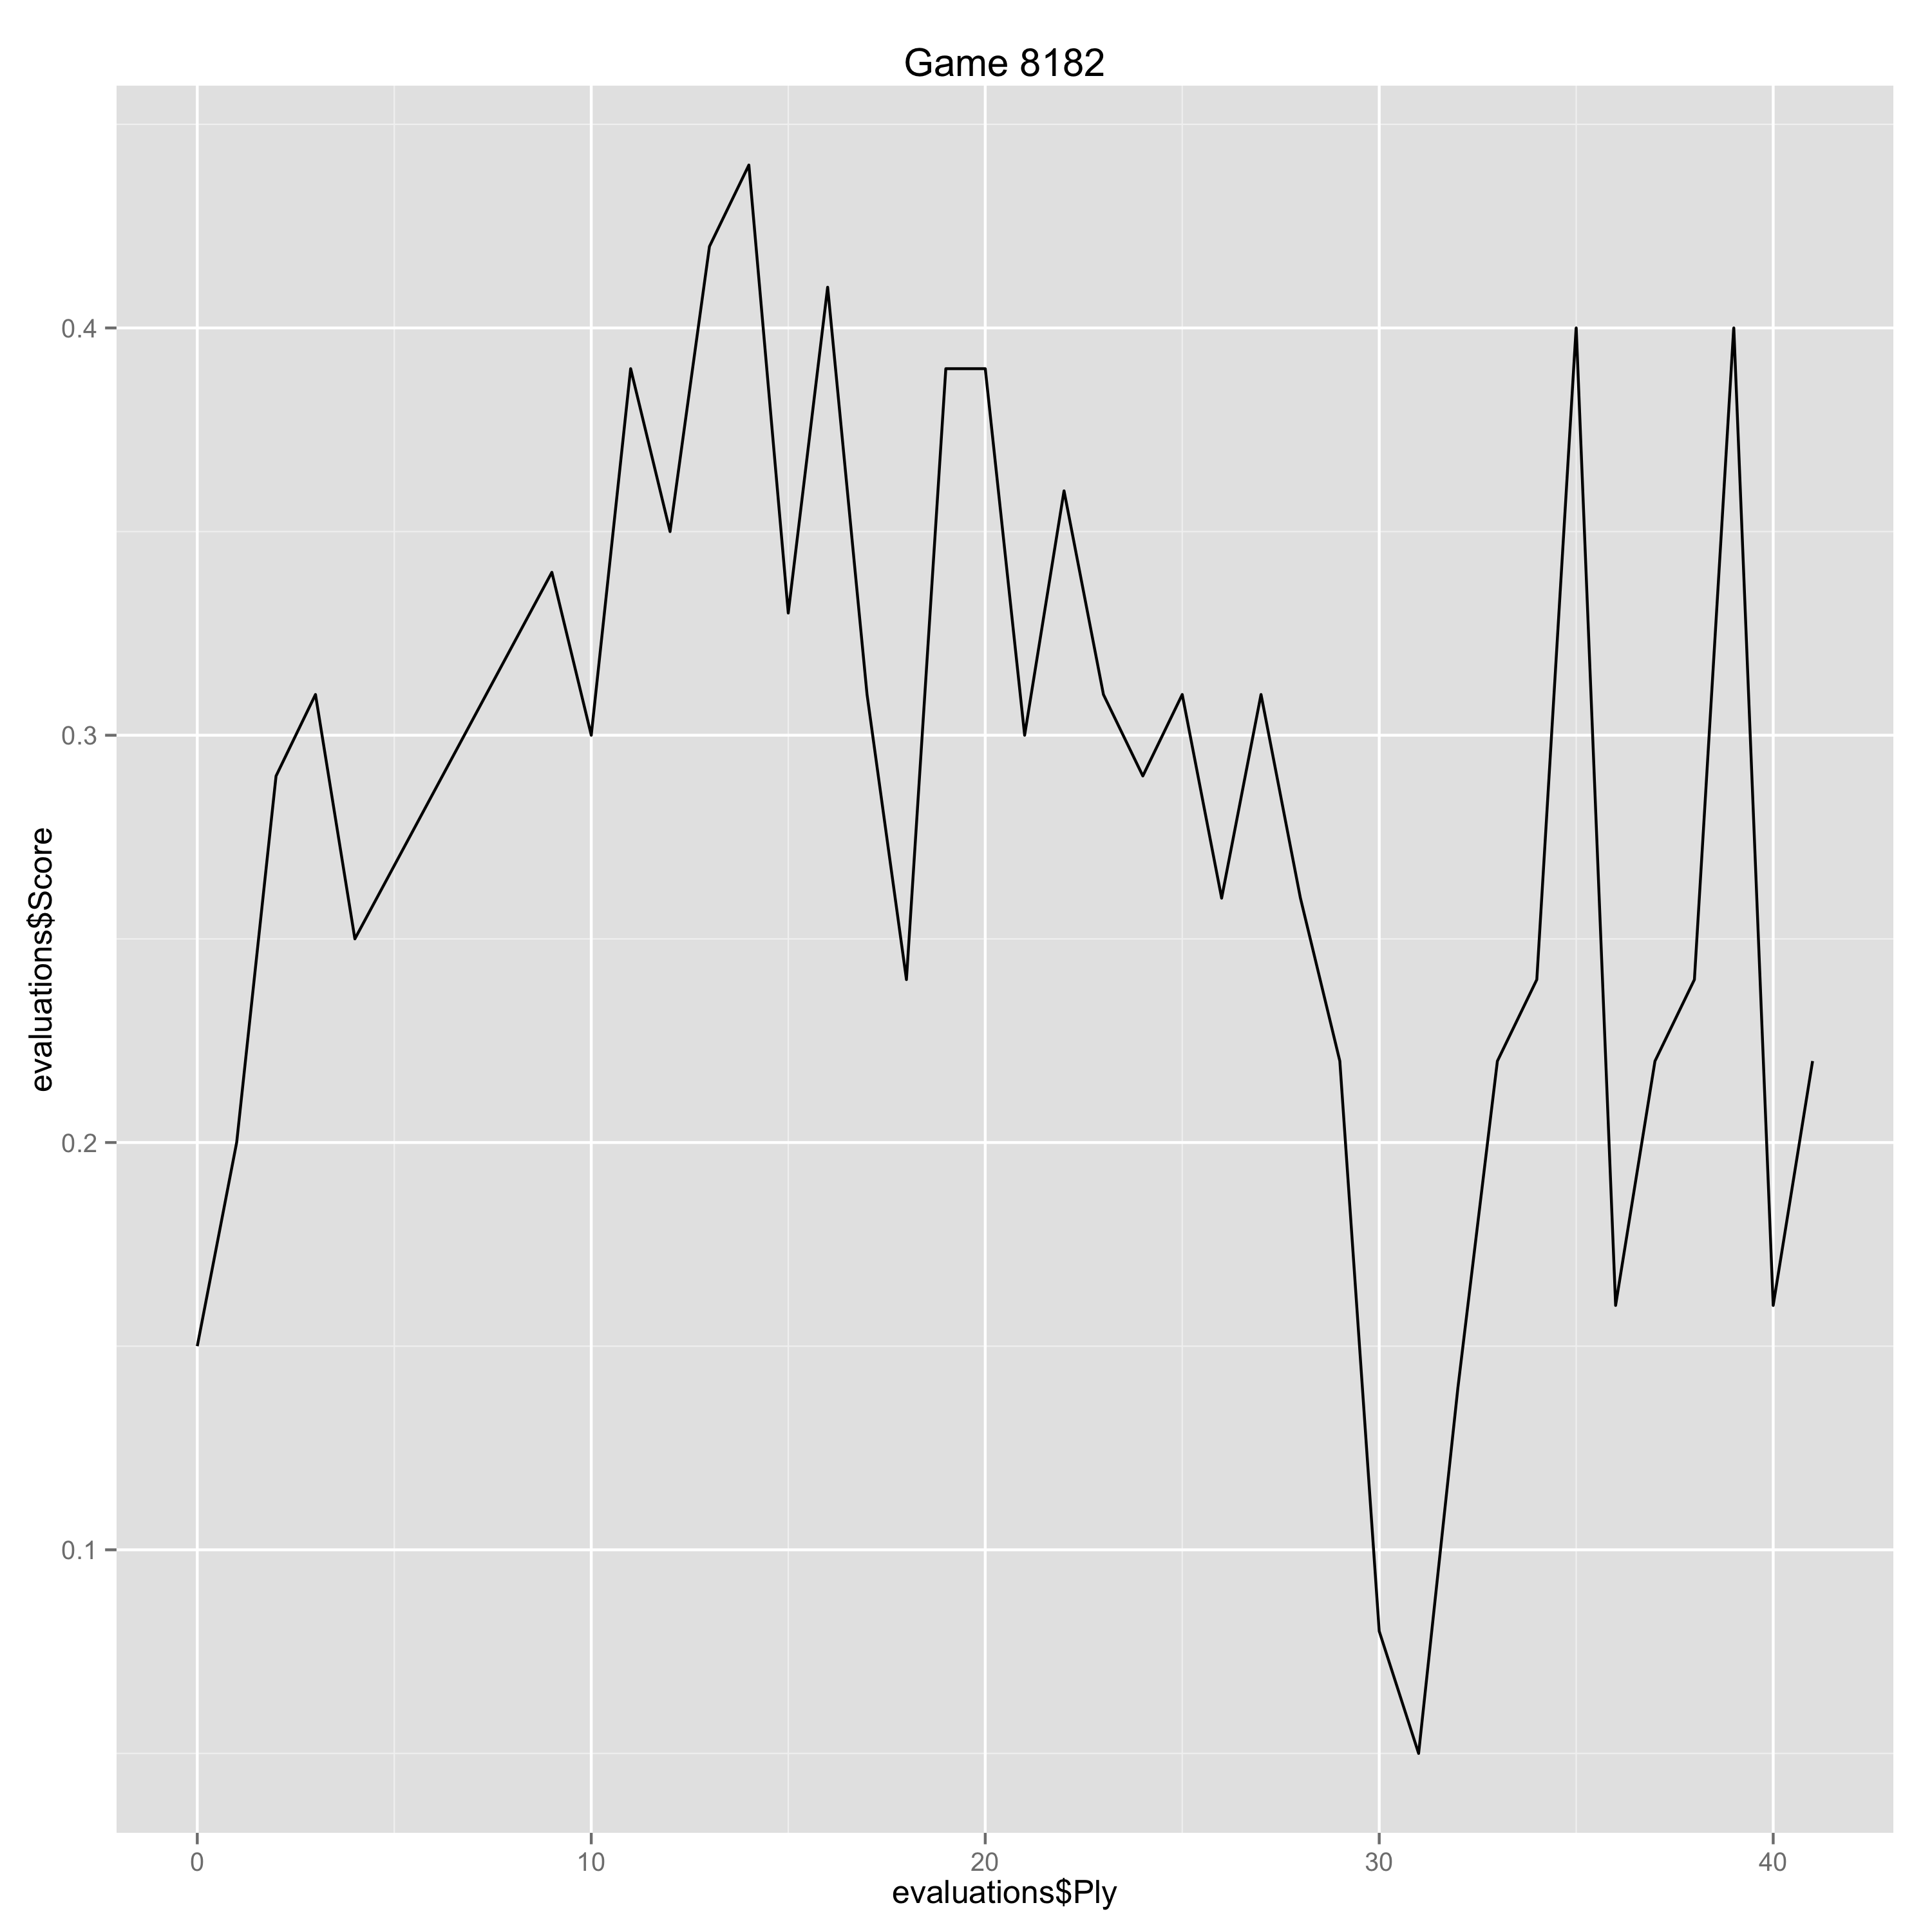

The file beside this chart, header and first rows:
Ply, Move, White, Black, Score, Eval, Comment
0, [1], d4, , 0.15, 0.15, 
1, [1], , d5, 0.2, -0.05, 
2, [2], c4, , 0.29, 0.09, 
3, [2], , c6, 0.31, -0.02, 
4, [3], Nf3, , 0.25, -0.06, 
9, [5], , a6, 0.34, -0.09, 
10, [6], b3, , 0.3, -0.04, 
11, [6], , Bb4, 0.39, -0.09, 
12, [7], Bd2, , 0.35, -0.04, 
13, [7], , Nbd7, 0.42, -0.07, 
14, [8], Bd3, , 0.44, 0.02, 
15, [8], , O-O, 0.33, 0.11, 
16, [9], O-O, , 0.41, 0.08, 
17, [9], , Bd6, 0.31, 0.1, 
18, [10], Rc1, , 0.24, -0.07, 
19, [10], , e5, 0.39, -0.15, 
20, [11], cxd5, , 0.39, 0.0, 
21, [11], , cxd5, 0.3, 0.09, 
22, [12], dxe5, , 0.36, 0.06, 
23, [12], , Nxe5, 0.31, 0.05, 
24, [13], Nxe5, , 0.29, -0.02, 
25, [13], , Bxe5, 0.31, -0.02, 
26, [14], Ne2, , 0.26, -0.05, 
27, [14], , Bg4, 0.31, -0.05, 
28, [15], f3, , 0.26, -0.05, 
29, [15], , Bd7, 0.22, 0.04, 
30, [16], Bc3, , 0.08, -0.14, 
31, [16], , Qe7, 0.05, 0.03, 
32, [17], Qd2, , 0.14, 0.09, 
33, [17], , Rfe8, 0.22, -0.08, 
34, [18], Bb4, , 0.24, 0.02, 
35, [18], , Qd8, 0.4, -0.16, 
36, [19], Bc3, , 0.16, -0.24, 
37, [19], , Qe7, 0.22, -0.06, 
38, [20], Bb4, , 0.24, 0.02, 
39, [20], , Qd8, 0.4, -0.16, 
40, [21], Bc3, , 0.16, -0.24, 
41, [21], , Qe7, 0.22, -0.06, 
